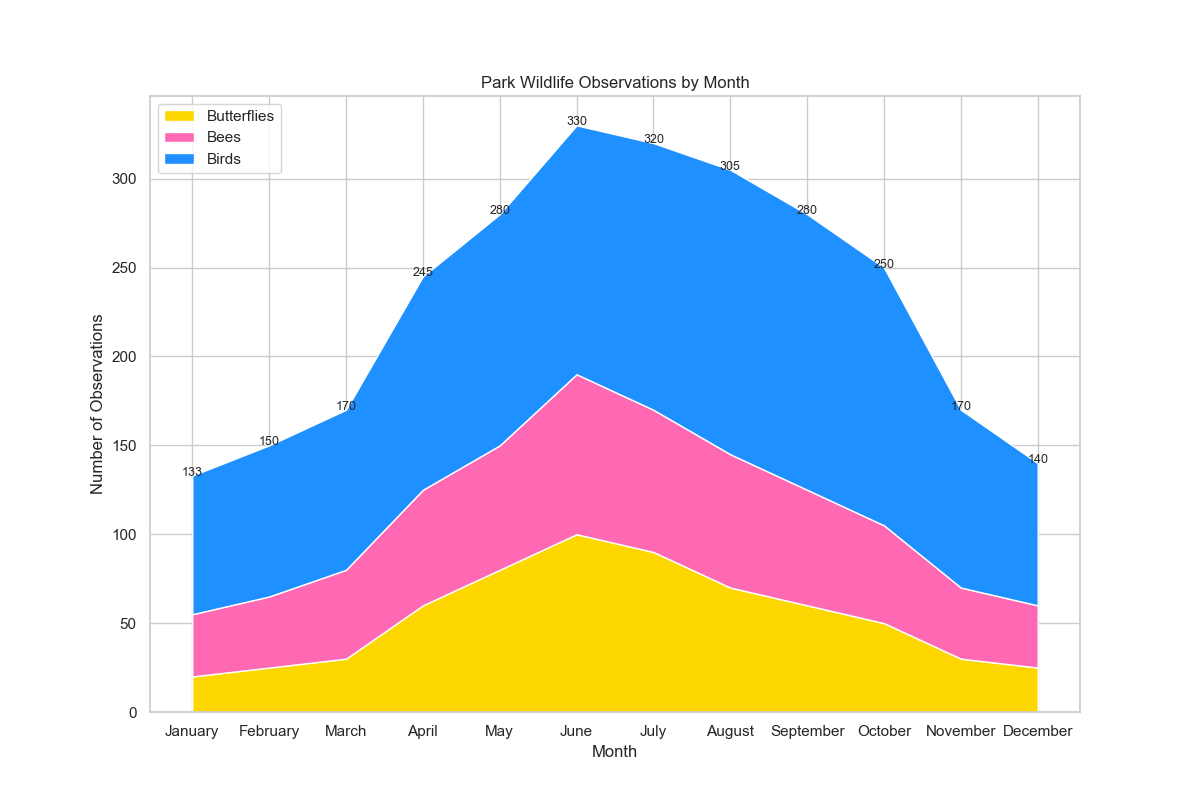

Source data for this figure (header and first rows):
Month, Butterflies, Bees, Birds
January, 20, 35, 78
February, 25, 40, 85
March, 30, 50, 90
April, 60, 65, 120
May, 80, 70, 130
June, 100, 90, 140
July, 90, 80, 150
August, 70, 75, 160
September, 60, 65, 155
October, 50, 55, 145
November, 30, 40, 100
December, 25, 35, 80
